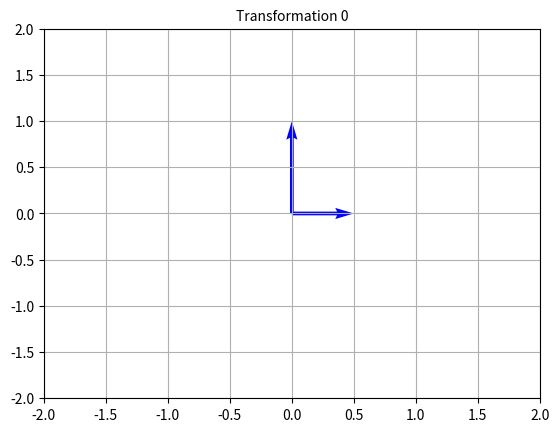
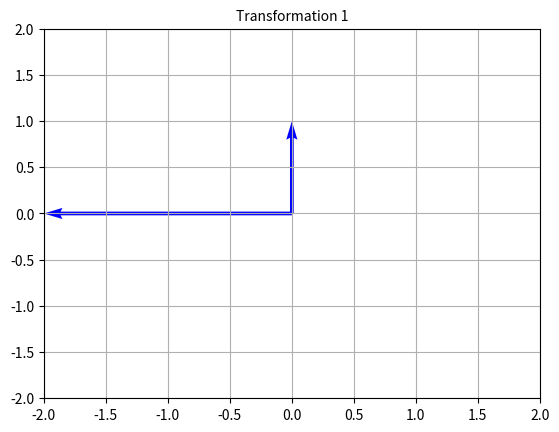
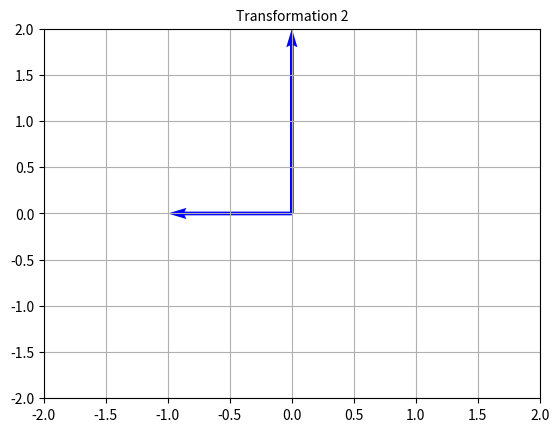
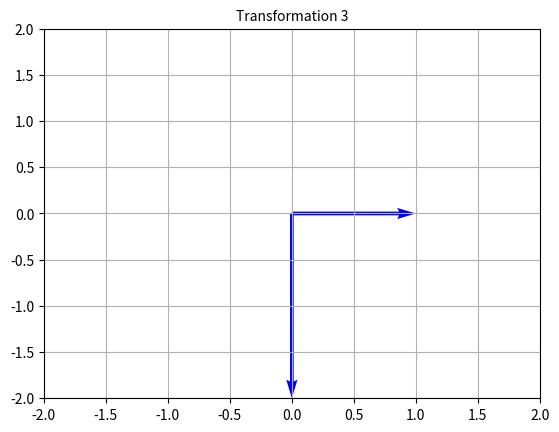
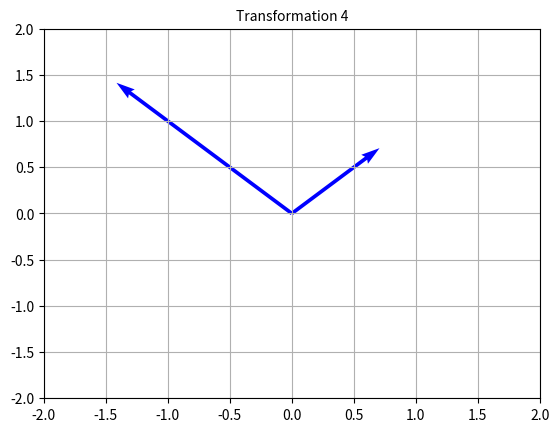
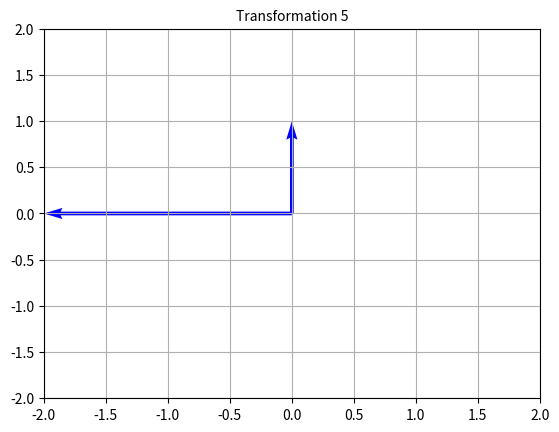
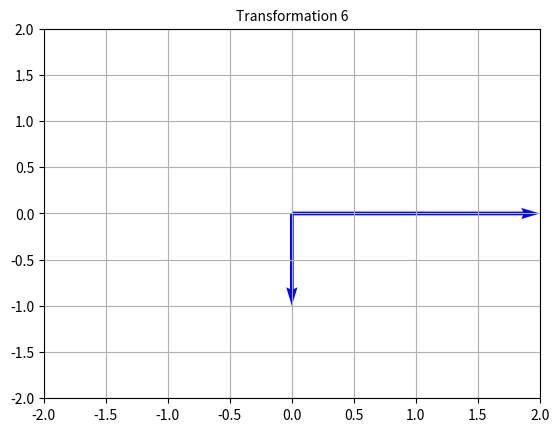

These charts were generated, in order, by the following Python code:
from matplotlib import pyplot as plt
import numpy as np
import math

def plotL(u, v, dimx, dimy, title, filename):
    origin = np.array([[0, 0], [0, 0]])
    V = np.array([u, v])

    fig, ax = plt.subplots()
    ax.quiver(*origin, V[:,0], V[:,1], color=['blue'], angles='xy', scale_units='xy', scale=1)

    plt.xlim(-1*dimx, dimx)
    plt.ylim(-1*dimy, dimy)
    plt.grid()
    
    plt.title(title,fontsize=10)
    plt.savefig(filename, bbox_inches='tight')
    # plot.show()

def main():
    U = np.array([0, 2])
    V = np.array([1, 0])
    angle = math.pi/4
    angle2 = math.pi/2
    angle3 = -1 * math.pi / 2
    transforms = [
        np.array([[0.5, 0], [0, 0.5]]),
        np.array([[0, -1], [1, 0]]),
        np.array([[-1, 0], [0, 1]]),
        np.array([[1, 0], [0, -1]]),
        np.array([[math.cos(angle), -1 * math.sin(angle)], [math.sin(angle), math.cos(angle)]]),
        np.array([[math.cos(angle2), -1 * math.sin(angle2)], [math.sin(angle2), math.cos(angle2)]]),
        np.array([[math.cos(angle3), -1 * math.sin(angle3)], [math.sin(angle3), math.cos(angle3)]])
    ]
    for i in range(len(transforms)):
        transform = transforms[i]
        plotL(np.matmul(transform, U), np.matmul(transform, V), 2, 2, f"Transformation {i}", f"ch2sec2fig{i}.png")

if __name__ == '__main__':
    main()
